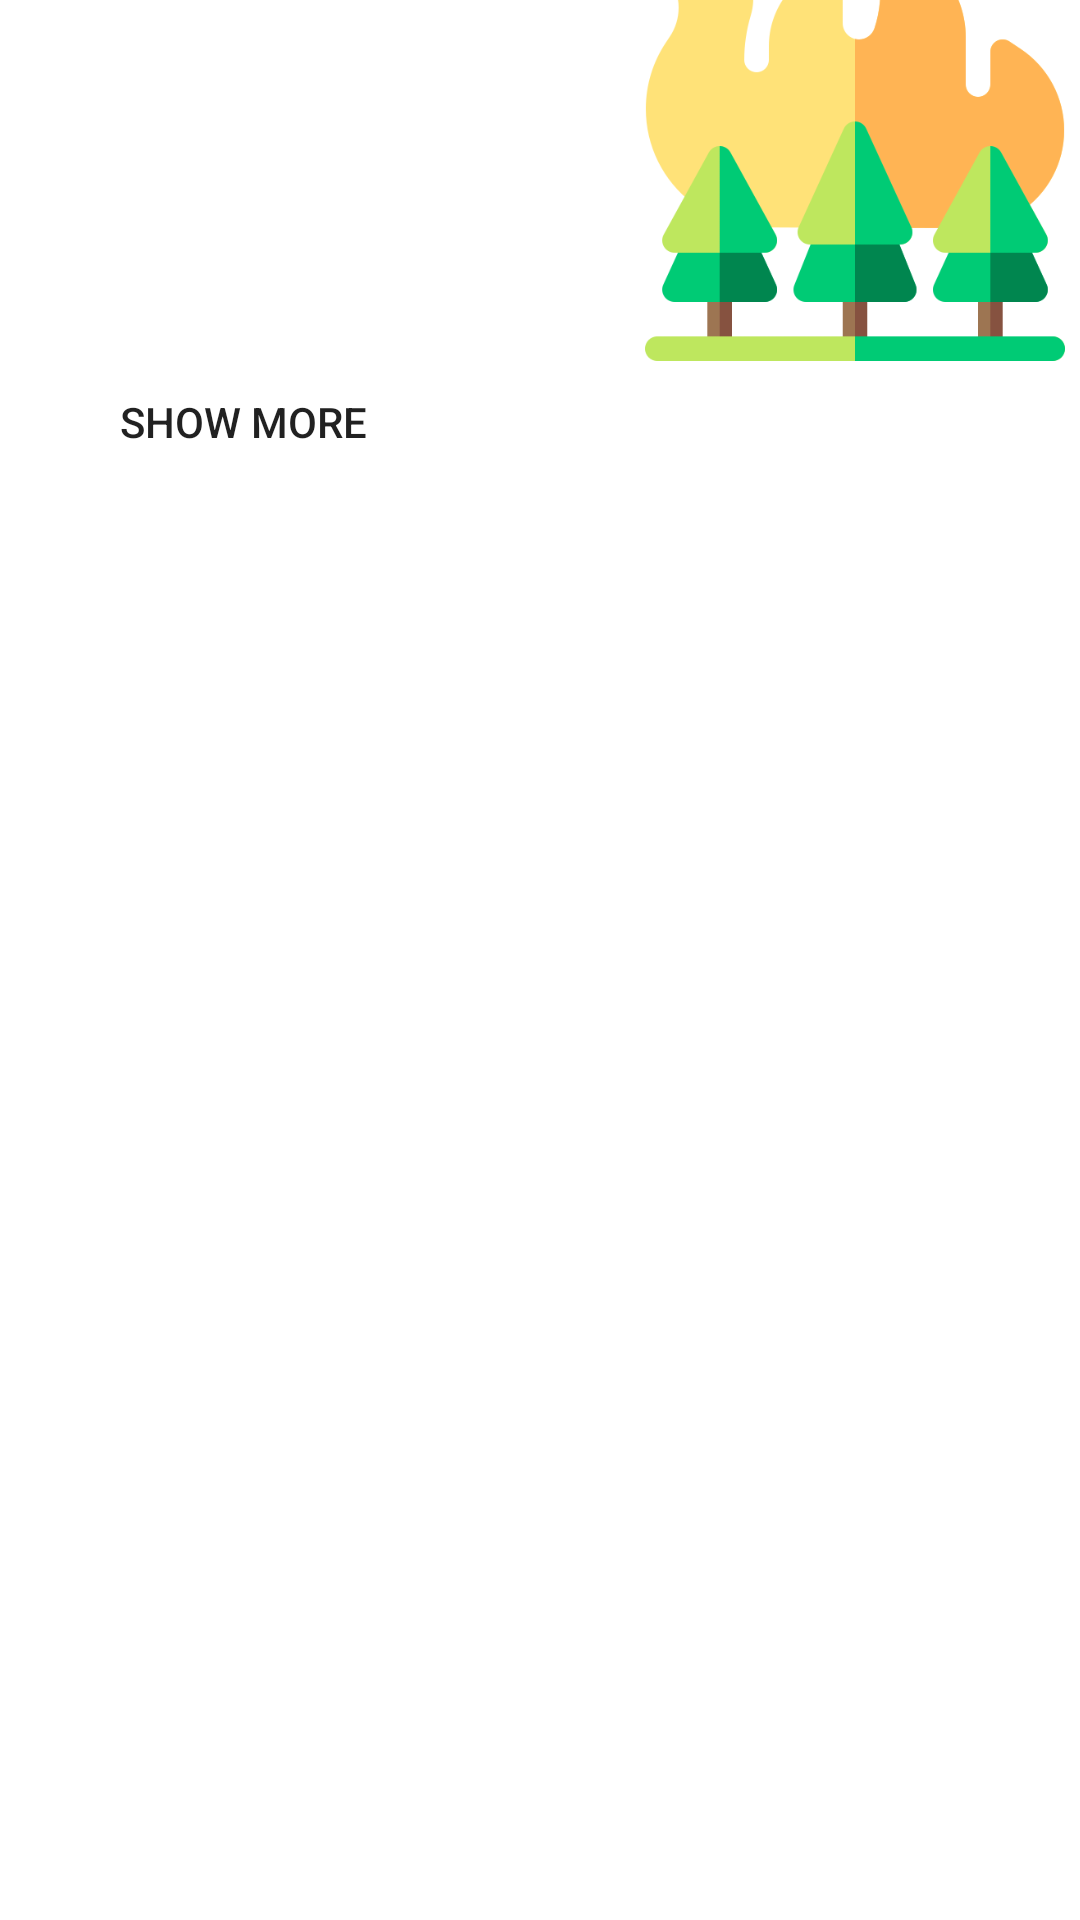

Android layout source for this screen:
<!-- AndroidManifest.xml: application theme Theme.Rocketio -->
<!-- res/layout/fragment_wildfire.xml -->
<?xml version="1.0" encoding="utf-8"?>
<FrameLayout xmlns:android="http://schemas.android.com/apk/res/android"
    xmlns:tools="http://schemas.android.com/tools"
    android:layout_width="match_parent"
    android:layout_height="match_parent"
    tools:context=".WildfireFragment">

    <RelativeLayout
        android:layout_width="match_parent"
        android:layout_height="200dp">

        <RelativeLayout
            android:layout_width="match_parent"
            android:layout_height="150dp"
            android:layout_margin="20dp"
            android:background="@drawable/wildfires">

            <TextView
                android:layout_width="wrap_content"
                android:layout_height="wrap_content"
                android:padding="25dp"
                android:text="@string/wildfires"
                android:textColor="@color/white"
                android:textSize="30sp" />

            <Button
                android:id="@+id/btnWildfire"
                android:layout_width="wrap_content"
                android:layout_height="wrap_content"
                android:layout_alignParentBottom="true"
                android:background="#00000000"
                android:padding="20dp"
                android:text="@string/show_more" />

        </RelativeLayout>

        <ImageView
            android:id="@+id/ivWildfireIcon"
            android:layout_width="150dp"
            android:layout_height="140dp"
            android:layout_alignParentRight="true"
            android:layout_marginTop="-20dp"
            android:src="@drawable/wildfire_icon"
            android:contentDescription="@string/wildfire_icon" />

    </RelativeLayout>

</FrameLayout>
<!-- resources referenced by this layout -->
<resources>
  <!-- drawable wildfire_icon: png bitmap (drawable-v24, 22396 bytes) -->
  <string name="show_more">Show more</string>
  <string name="wildfire_icon">Wildfire icon</string>
  <string name="wildfires">Wildfires</string>
  <style name="Theme.Rocketio" parent="Theme.MaterialComponents.DayNight.DarkActionBar">
          
          <item name="colorPrimary">@color/purple_500</item>
          <item name="colorPrimaryVariant">@color/purple_700</item>
          <item name="colorOnPrimary">@color/white</item>
          
          <item name="colorSecondary">@color/teal_200</item>
          <item name="colorSecondaryVariant">@color/teal_700</item>
          <item name="colorOnSecondary">@color/black</item>
          
          <item name="android:statusBarColor" tools:targetApi="l">?attr/colorPrimaryVariant</item>
          
      </style>
  <!-- not gathered from this repository: default colours our renderer supplied (Android Studio template values) -->
  <color name="purple_500">#FF6200EE</color>
  <color name="purple_700">#FF3700B3</color>
  <color name="teal_200">#FF03DAC5</color>
  <color name="teal_700">#FF018786</color>
  <color name="black">#FF000000</color>
  <color name="white">#FFFFFFFF</color>
</resources>
